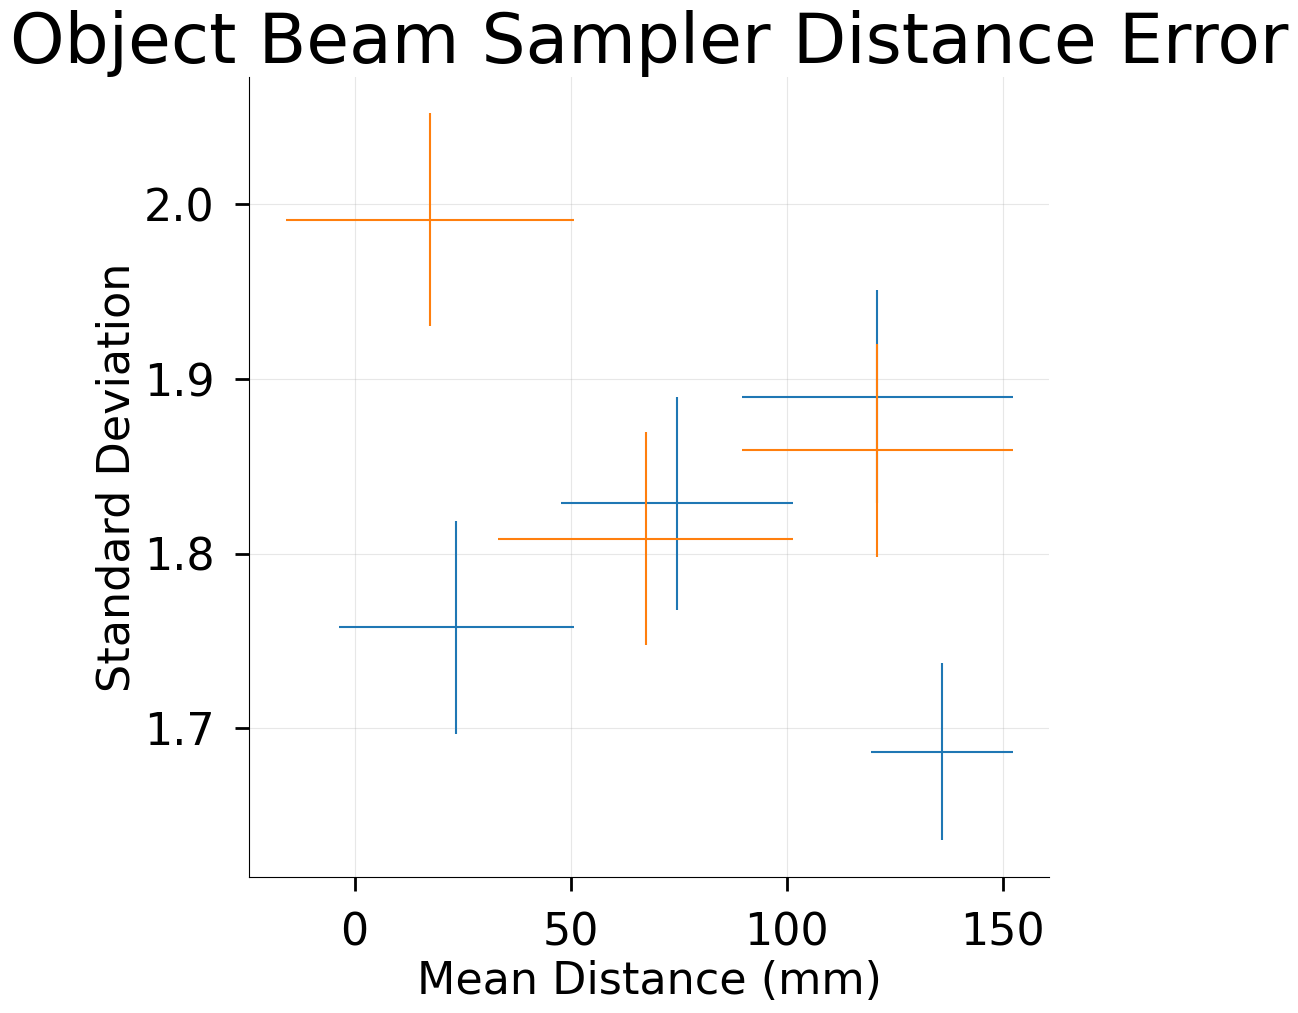

Recreate this plot in Python.
import numpy as np
import matplotlib.pyplot as plt
import matplotlib as mpl
from matplotlib.ticker import MultipleLocator,FormatStrFormatter,MaxNLocator
import random

mpl.rcParams['pdf.fonttype'] = 42
mpl.rcParams['ps.fonttype'] = 42
mpl.rcParams['font.family'] = 'Arial'
mpl.rcParams['axes.labelsize'] = 32
mpl.rcParams['axes.titlesize'] = 50
plt.rcParams['text.usetex'] = False

fig = plt.figure(figsize=(10,10))
ax = fig.add_axes([0.2,0.2,0.8,0.8])

#we very the (d) the distance between the source and the window between
#50-1200mm with known behavior for the increasing error with distance.
#we will measure this error with grey17 and white88 to compare.

# beam splitter w/ backdrop at 200mm 0 deg incidence
delta=1.016 # Correct mm distance
dist=np.array([50, 100, 150, 150])*delta
dstd=np.array([1.73, 1.80, 1.66, 1.86])*delta
dmean=np.array([23.21, 73.52, 133.88, 119.12])*delta
dstderr=np.array([0.06, 0.06, 0.05, 0.06])*delta
derr=abs(dist-dmean)
ax.errorbar(dmean,dstd,marker=None, xerr=derr, yerr=dstderr, ls='none', label='LiDaR Target')

# beam splitter w/0 backdrop 0 deg incidence
delta=1.016 # Correct mm distance
dist=np.array([50, 100, 150])*delta
dstd=np.array([1.96, 1.78, 1.83])*delta
dmean=np.array([17.15, 66.39, 119.12])*delta
dstderr=np.array([0.06, 0.06, 0.06])*delta
derr=abs(dist-dmean)
ax.errorbar(dmean,dstd,marker=None, xerr=derr, yerr=dstderr, ls='none', label='LiDaR No Target')

ax.spines['right'].set_visible(False)
ax.spines['top'].set_visible(False)

ax.tick_params(axis='x',which='major',direction='out',length=10,width=2,pad=15,labelsize=32)
ax.tick_params(axis='y',which='major',direction='out',length=10,width=2,pad=15,labelsize=32)

ax.grid(True,which='major',axis='both',alpha=0.3)
ax.set_xlabel('Mean Distance (mm)')
ax.set_ylabel('Standard Deviation')
ax.set_title('Object Beam Sampler Distance Error')
#ax.legend([f'd = {d}(mm)' for i,d in enumerate(d) if i % 6 == 0], fontsize=32, loc='upper left')

plt.show()
#plt.savefig("linearexample.pdf", bbox_inches='tight')
